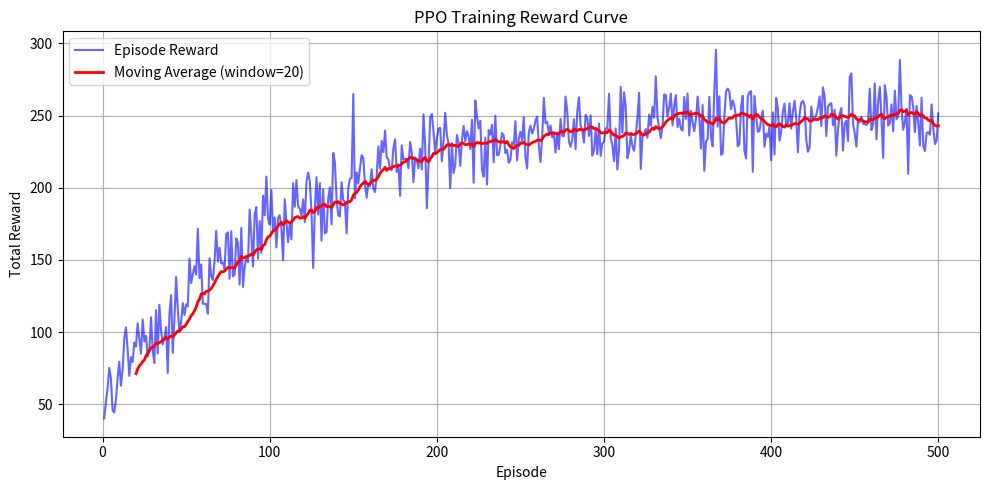

Here is the Python script that generated this plot:
import matplotlib.pyplot as plt
import numpy as np


def plot_training_curve():
    # 示例：假设你从训练日志中读取了每一轮的总奖励
    # 实际使用时可将其替换为从文件（如 CSV 或文本日志）中加载数据
    episodes = np.arange(1, 501)
    # 模拟平滑的奖励上升趋势
    rewards = 50 + 200 * (1 - np.exp(-episodes / 100)) + np.random.normal(0, 15, size=500)

    plt.figure(figsize=(10, 5))
    plt.plot(episodes, rewards, label='Episode Reward', color='blue', alpha=0.6)

    # 计算滑动平均曲线
    window_size = 20
    smoothed_rewards = np.convolve(rewards, np.ones(window_size) / window_size, mode='valid')
    plt.plot(episodes[window_size - 1:], smoothed_rewards, label=f'Moving Average (window={window_size})', color='red',
             linewidth=2)

    plt.title('PPO Training Reward Curve')
    plt.xlabel('Episode')
    plt.ylabel('Total Reward')
    plt.legend()
    plt.grid(True)
    plt.tight_layout()
    plt.show()


if __name__ == '__main__':
    plot_training_curve()
